Photos from the image-classification dataset "data" in the GitHub repository Navarro45/Projeto-Transformador-1. Its 3 classes are: galaxy, quasar, star.

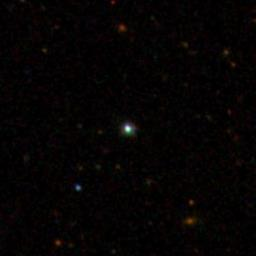
Label: star

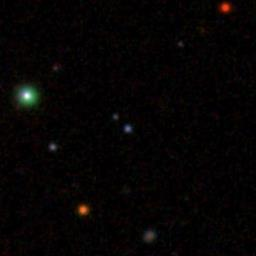
Label: quasar

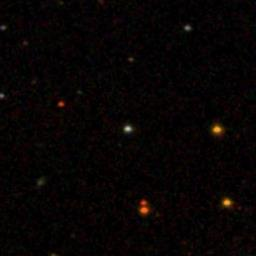
Label: star

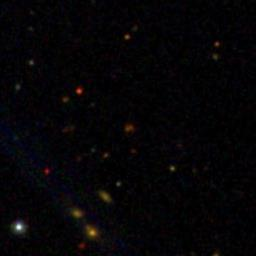
Label: galaxy

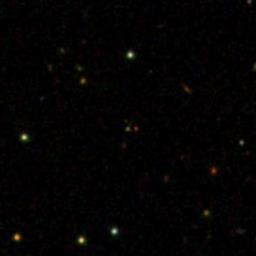
Label: quasar

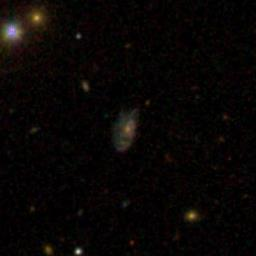
Label: galaxy
